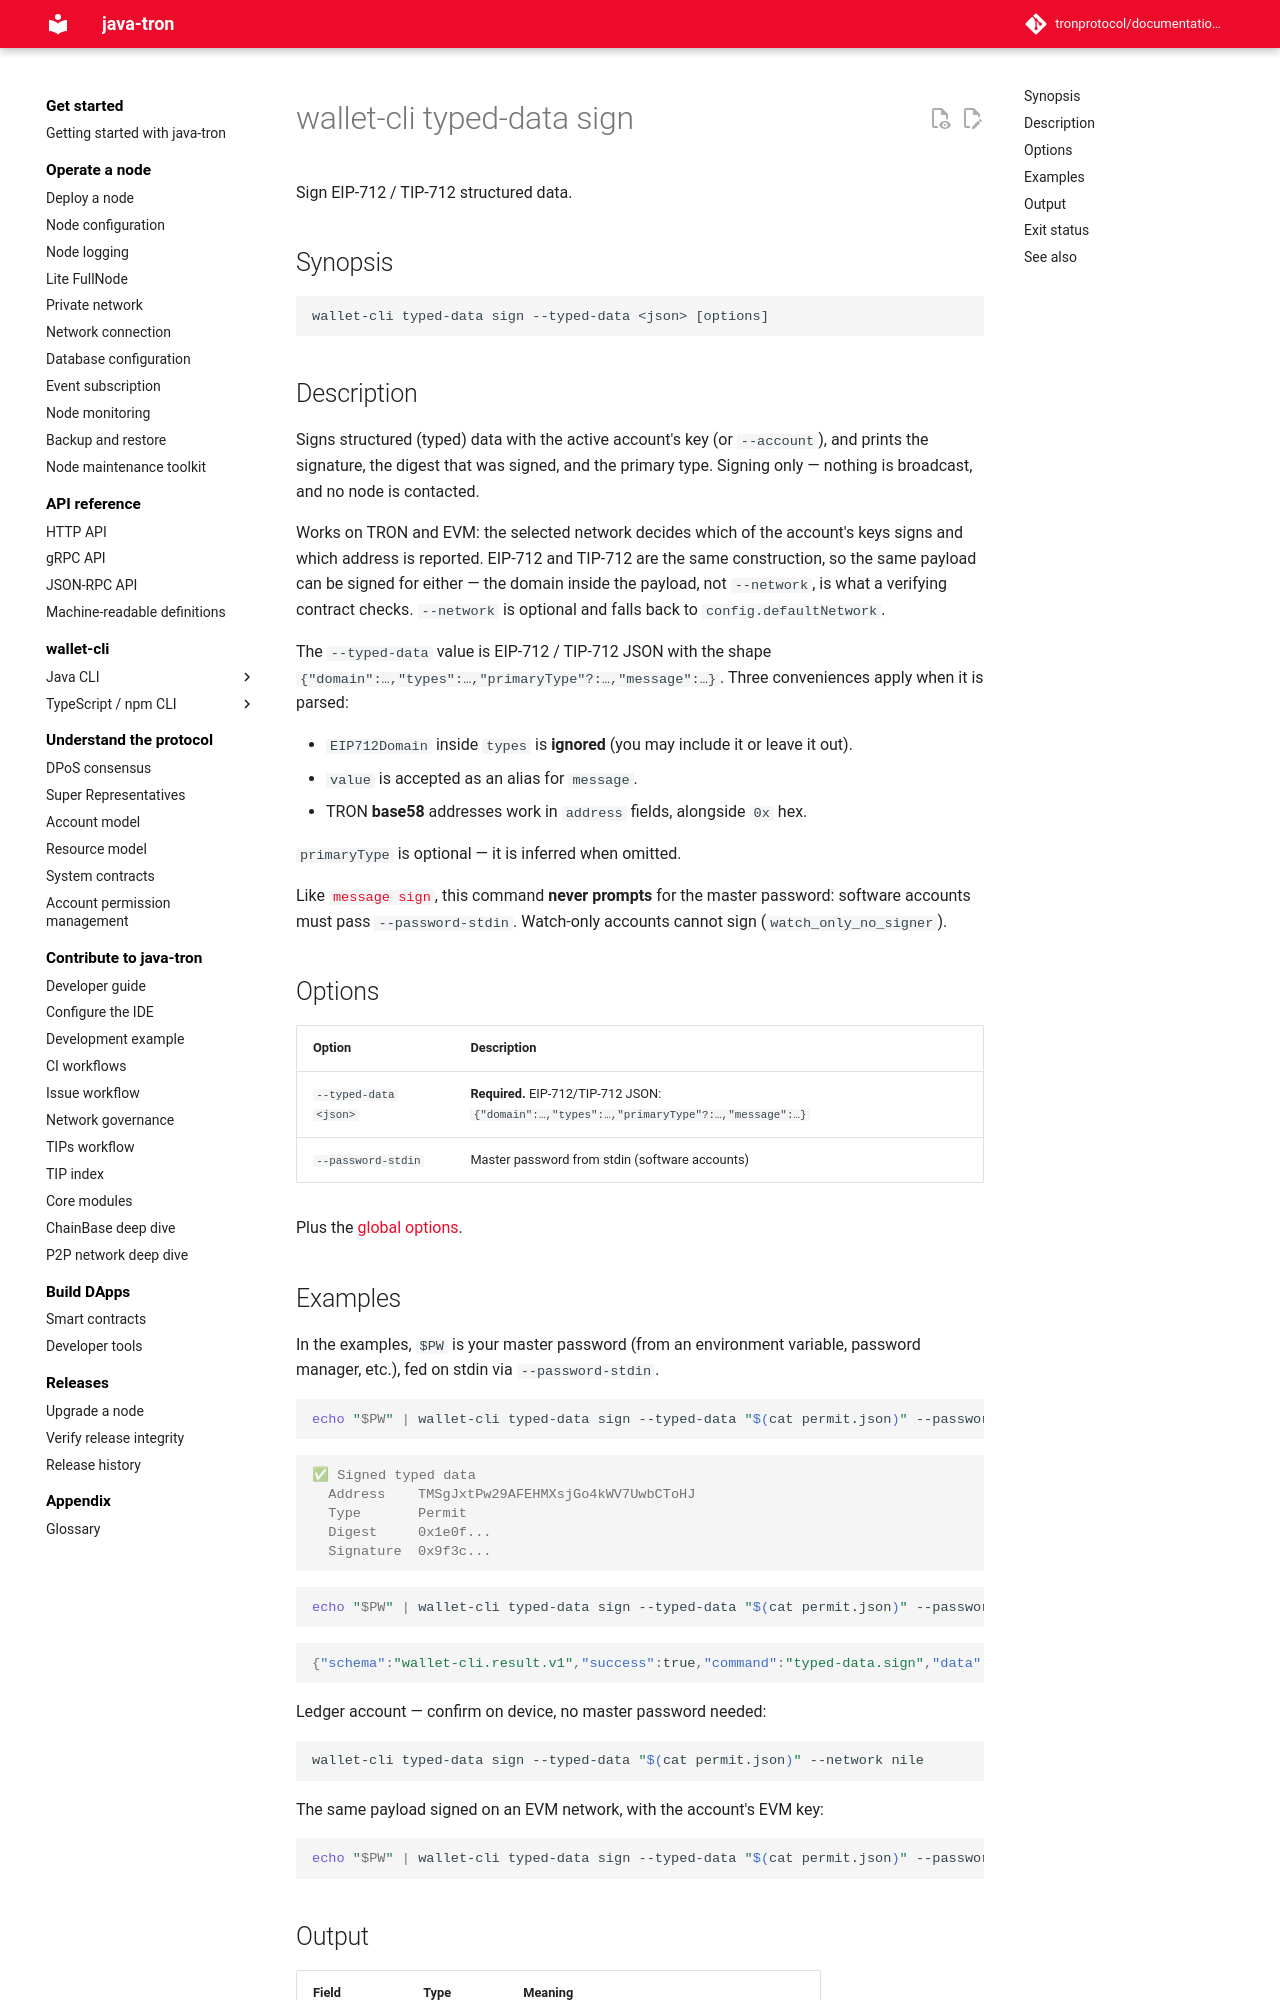

repository: tronprotocol/documentation-en · page: clients/wallet-cli/typescript/commands/typed-data/sign/index.html · generator: mkdocs

# wallet-cli typed-data sign

Sign EIP-712 / TIP-712 structured data.

## Synopsis

```
wallet-cli typed-data sign --typed-data <json> [options]
```

## Description

Signs structured (typed) data with the active account's key (or `--account`), and prints the signature, the digest that was signed, and the primary type. Signing only — nothing is broadcast, and no node is contacted.

Works on TRON and EVM: the selected network decides which of the account's keys signs and which address is reported. EIP-712 and TIP-712 are the same construction, so the same payload can be signed for either — the domain inside the payload, not `--network`, is what a verifying contract checks. `--network` is optional and falls back to `config.defaultNetwork`.

The `--typed-data` value is EIP-712 / TIP-712 JSON with the shape `{"domain":…,"types":…,"primaryType"?:…,"message":…}`. Three conveniences apply when it is parsed:

- `EIP712Domain` inside `types` is **ignored** (you may include it or leave it out).
- `value` is accepted as an alias for `message`.
- TRON **base58** addresses work in `address` fields, alongside `0x` hex.

`primaryType` is optional — it is inferred when omitted.

Like [`message sign`](../message/sign.md), this command **never prompts** for the master password: software accounts must pass `--password-stdin`. Watch-only accounts cannot sign (`watch_only_no_signer`).

## Options

| Option | Description |
|---|---|
| `--typed-data <json>` | **Required.** EIP-712/TIP-712 JSON: `{"domain":…,"types":…,"primaryType"?:…,"message":…}` |
| `--password-stdin` | Master password from stdin (software accounts) |

Plus the [global options](../index.md#global-options-every-command).
